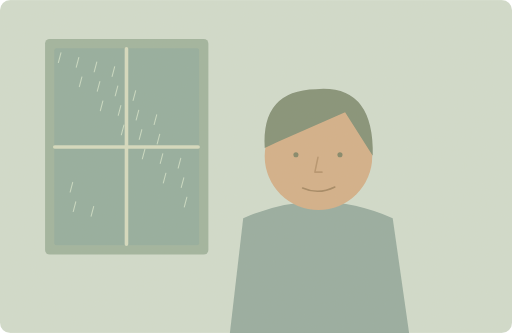
t = 0.00 s
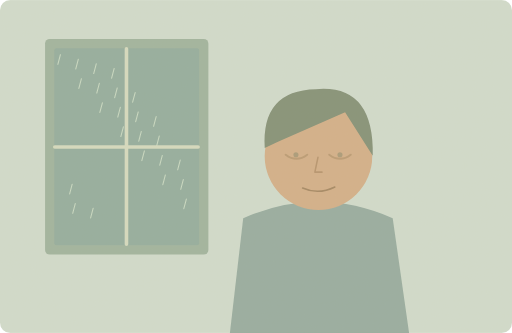
t = 1.75 s
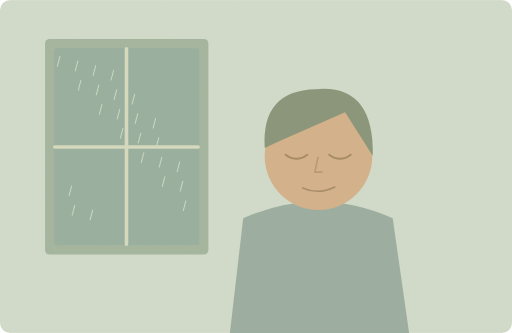
t = 3.50 s
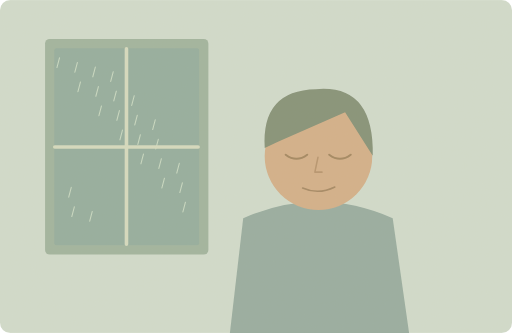
t = 4.70 s
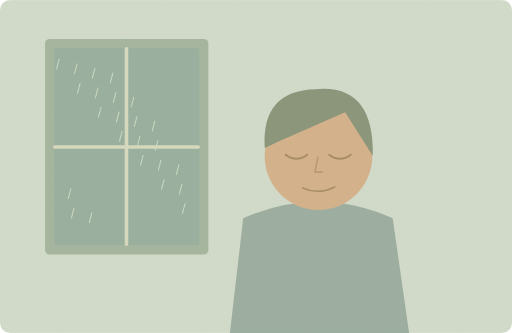
t = 7.10 s
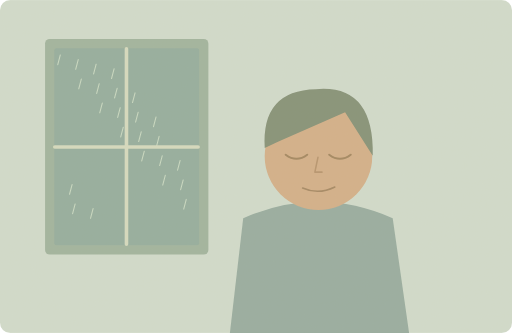
t = 8.30 s

The animated SVG that drew these frames (rendered in a browser with its animation timeline set to each time). Animation: 26 SMIL elements (animate=2,animateTransform=24); one cycle of 10.00 s, repeats indefinitely.

<svg xmlns="http://www.w3.org/2000/svg" width="1000" height="650" viewBox="0 0 1000 650" role="img" aria-labelledby="title desc"><title id="title">单词小故事</title><desc id="desc">She closed her eyes and listened to the rain.</desc><metadata>{"wordId": "eye", "dailyExample": "She closed her eyes and listened to the rain.", "source": "https://github.com/go1app/word-atlas/blob/main/public/atlas/entries/3.json", "attribution": "Word Atlas contributors — CC BY 4.0", "license": "https://creativecommons.org/licenses/by/4.0/", "changes": "New original vector animation interpreting the daily example.", "durationSeconds": 10}</metadata><defs><clipPath id="frame"><rect width="1000" height="650" rx="20"/></clipPath><filter id="paper"><feTurbulence type="fractalNoise" baseFrequency=".74" numOctaves="3" stitchTiles="stitch"/><feColorMatrix type="saturate" values="0"/><feComponentTransfer><feFuncA type="linear" slope=".065"/></feComponentTransfer><feBlend in="SourceGraphic" mode="soft-light"/></filter><filter id="glow" x="-100%" y="-100%" width="300%" height="300%"><feGaussianBlur stdDeviation="8"/></filter></defs><g clip-path="url(#frame)"><rect x="0" y="0" width="1000" height="650" rx="0" fill="#d0dccf" /><rect x="88" y="76" width="319" height="421" rx="9" fill="#9db39e" /><rect x="106" y="94" width="283" height="385" rx="4" fill="#90ac9e" /><g><g><animateTransform attributeName="transform" type="translate" values="0 -7;-4 7;0 -7" keyTimes="0;.5;1" dur="2s" repeatCount="indefinite"/><path d="M119 110l-5 19" fill="none" stroke="#c8dbc5" stroke-width="2" stroke-linecap="round" stroke-linejoin="round" /></g><g><animateTransform attributeName="transform" type="translate" values="0 -7;-4 7;0 -7" keyTimes="0;.5;1" dur="2s" repeatCount="indefinite"/><path d="M160 157l-5 19" fill="none" stroke="#c8dbc5" stroke-width="2" stroke-linecap="round" stroke-linejoin="round" /></g><g><animateTransform attributeName="transform" type="translate" values="0 -7;-4 7;0 -7" keyTimes="0;.5;1" dur="2s" repeatCount="indefinite"/><path d="M201 204l-5 19" fill="none" stroke="#c8dbc5" stroke-width="2" stroke-linecap="round" stroke-linejoin="round" /></g><g><animateTransform attributeName="transform" type="translate" values="0 -7;-4 7;0 -7" keyTimes="0;.5;1" dur="2s" repeatCount="indefinite"/><path d="M242 251l-5 19" fill="none" stroke="#c8dbc5" stroke-width="2" stroke-linecap="round" stroke-linejoin="round" /></g><g><animateTransform attributeName="transform" type="translate" values="0 -7;-4 7;0 -7" keyTimes="0;.5;1" dur="2s" repeatCount="indefinite"/><path d="M283 298l-5 19" fill="none" stroke="#c8dbc5" stroke-width="2" stroke-linecap="round" stroke-linejoin="round" /></g><g><animateTransform attributeName="transform" type="translate" values="0 -7;-4 7;0 -7" keyTimes="0;.5;1" dur="2s" repeatCount="indefinite"/><path d="M324 345l-5 19" fill="none" stroke="#c8dbc5" stroke-width="2" stroke-linecap="round" stroke-linejoin="round" /></g><g><animateTransform attributeName="transform" type="translate" values="0 -7;-4 7;0 -7" keyTimes="0;.5;1" dur="2s" repeatCount="indefinite"/><path d="M365 392l-5 19" fill="none" stroke="#c8dbc5" stroke-width="2" stroke-linecap="round" stroke-linejoin="round" /></g><g><animateTransform attributeName="transform" type="translate" values="0 -7;-4 7;0 -7" keyTimes="0;.5;1" dur="2s" repeatCount="indefinite"/><path d="M154 119l-5 19" fill="none" stroke="#c8dbc5" stroke-width="2" stroke-linecap="round" stroke-linejoin="round" /></g><g><animateTransform attributeName="transform" type="translate" values="0 -7;-4 7;0 -7" keyTimes="0;.5;1" dur="2s" repeatCount="indefinite"/><path d="M195 166l-5 19" fill="none" stroke="#c8dbc5" stroke-width="2" stroke-linecap="round" stroke-linejoin="round" /></g><g><animateTransform attributeName="transform" type="translate" values="0 -7;-4 7;0 -7" keyTimes="0;.5;1" dur="2s" repeatCount="indefinite"/><path d="M236 213l-5 19" fill="none" stroke="#c8dbc5" stroke-width="2" stroke-linecap="round" stroke-linejoin="round" /></g><g><animateTransform attributeName="transform" type="translate" values="0 -7;-4 7;0 -7" keyTimes="0;.5;1" dur="2s" repeatCount="indefinite"/><path d="M277 260l-5 19" fill="none" stroke="#c8dbc5" stroke-width="2" stroke-linecap="round" stroke-linejoin="round" /></g><g><animateTransform attributeName="transform" type="translate" values="0 -7;-4 7;0 -7" keyTimes="0;.5;1" dur="2s" repeatCount="indefinite"/><path d="M318 307l-5 19" fill="none" stroke="#c8dbc5" stroke-width="2" stroke-linecap="round" stroke-linejoin="round" /></g><g><animateTransform attributeName="transform" type="translate" values="0 -7;-4 7;0 -7" keyTimes="0;.5;1" dur="2s" repeatCount="indefinite"/><path d="M359 354l-5 19" fill="none" stroke="#c8dbc5" stroke-width="2" stroke-linecap="round" stroke-linejoin="round" /></g><g><animateTransform attributeName="transform" type="translate" values="0 -7;-4 7;0 -7" keyTimes="0;.5;1" dur="2s" repeatCount="indefinite"/><path d="M148 401l-5 19" fill="none" stroke="#c8dbc5" stroke-width="2" stroke-linecap="round" stroke-linejoin="round" /></g><g><animateTransform attributeName="transform" type="translate" values="0 -7;-4 7;0 -7" keyTimes="0;.5;1" dur="2s" repeatCount="indefinite"/><path d="M189 128l-5 19" fill="none" stroke="#c8dbc5" stroke-width="2" stroke-linecap="round" stroke-linejoin="round" /></g><g><animateTransform attributeName="transform" type="translate" values="0 -7;-4 7;0 -7" keyTimes="0;.5;1" dur="2s" repeatCount="indefinite"/><path d="M230 175l-5 19" fill="none" stroke="#c8dbc5" stroke-width="2" stroke-linecap="round" stroke-linejoin="round" /></g><g><animateTransform attributeName="transform" type="translate" values="0 -7;-4 7;0 -7" keyTimes="0;.5;1" dur="2s" repeatCount="indefinite"/><path d="M271 222l-5 19" fill="none" stroke="#c8dbc5" stroke-width="2" stroke-linecap="round" stroke-linejoin="round" /></g><g><animateTransform attributeName="transform" type="translate" values="0 -7;-4 7;0 -7" keyTimes="0;.5;1" dur="2s" repeatCount="indefinite"/><path d="M312 269l-5 19" fill="none" stroke="#c8dbc5" stroke-width="2" stroke-linecap="round" stroke-linejoin="round" /></g><g><animateTransform attributeName="transform" type="translate" values="0 -7;-4 7;0 -7" keyTimes="0;.5;1" dur="2s" repeatCount="indefinite"/><path d="M353 316l-5 19" fill="none" stroke="#c8dbc5" stroke-width="2" stroke-linecap="round" stroke-linejoin="round" /></g><g><animateTransform attributeName="transform" type="translate" values="0 -7;-4 7;0 -7" keyTimes="0;.5;1" dur="2s" repeatCount="indefinite"/><path d="M142 363l-5 19" fill="none" stroke="#c8dbc5" stroke-width="2" stroke-linecap="round" stroke-linejoin="round" /></g><g><animateTransform attributeName="transform" type="translate" values="0 -7;-4 7;0 -7" keyTimes="0;.5;1" dur="2s" repeatCount="indefinite"/><path d="M183 410l-5 19" fill="none" stroke="#c8dbc5" stroke-width="2" stroke-linecap="round" stroke-linejoin="round" /></g><g><animateTransform attributeName="transform" type="translate" values="0 -7;-4 7;0 -7" keyTimes="0;.5;1" dur="2s" repeatCount="indefinite"/><path d="M224 137l-5 19" fill="none" stroke="#c8dbc5" stroke-width="2" stroke-linecap="round" stroke-linejoin="round" /></g><g><animateTransform attributeName="transform" type="translate" values="0 -7;-4 7;0 -7" keyTimes="0;.5;1" dur="2s" repeatCount="indefinite"/><path d="M265 184l-5 19" fill="none" stroke="#c8dbc5" stroke-width="2" stroke-linecap="round" stroke-linejoin="round" /></g><g><animateTransform attributeName="transform" type="translate" values="0 -7;-4 7;0 -7" keyTimes="0;.5;1" dur="2s" repeatCount="indefinite"/><path d="M306 231l-5 19" fill="none" stroke="#c8dbc5" stroke-width="2" stroke-linecap="round" stroke-linejoin="round" /></g></g><path d="M247 95V477M107 287H387" fill="none" stroke="#d4dbc0" stroke-width="7" stroke-linecap="round" stroke-linejoin="round" /><path d="M449 650L475 426Q621 362 767 426L799 650Z" fill="#93aba0" stroke="none" stroke-width="2" stroke-linecap="round" stroke-linejoin="round" /><circle cx="622" cy="305" r="105" fill="#d2ae87" /><path d="M517 289Q510 176 617 174Q731 164 728 304L674 219 544 276Z" fill="#7f8e75" stroke="none" stroke-width="2" stroke-linecap="round" stroke-linejoin="round" /><path d="M591 367q31 14 63 -2" fill="none" stroke="#a18460" stroke-width="3" stroke-linecap="round" stroke-linejoin="round" /><path d="M621 307l-6 29 14 0" fill="none" stroke="#b4916b" stroke-width="3" stroke-linecap="round" stroke-linejoin="round" /><g><animate attributeName="opacity" values="1;0;0;1;1" keyTimes="0;.35;.83;.96;1" dur="10s" repeatCount="indefinite"/><circle cx="578" cy="302" r="5" fill="#7e8366" /><circle cx="664" cy="302" r="5" fill="#7e8366" /></g><g><animate attributeName="opacity" values="0;1;1;0;0" keyTimes="0;.35;.83;.96;1" dur="10s" repeatCount="indefinite"/><path d="M558 302q21 16 42 0M643 302q21 16 42 0" fill="none" stroke="#9f835d" stroke-width="4" stroke-linecap="round" stroke-linejoin="round" /></g><rect width="1000" height="650" fill="#ddc8a0" opacity=".14" filter="url(#paper)" pointer-events="none"/></g></svg>
